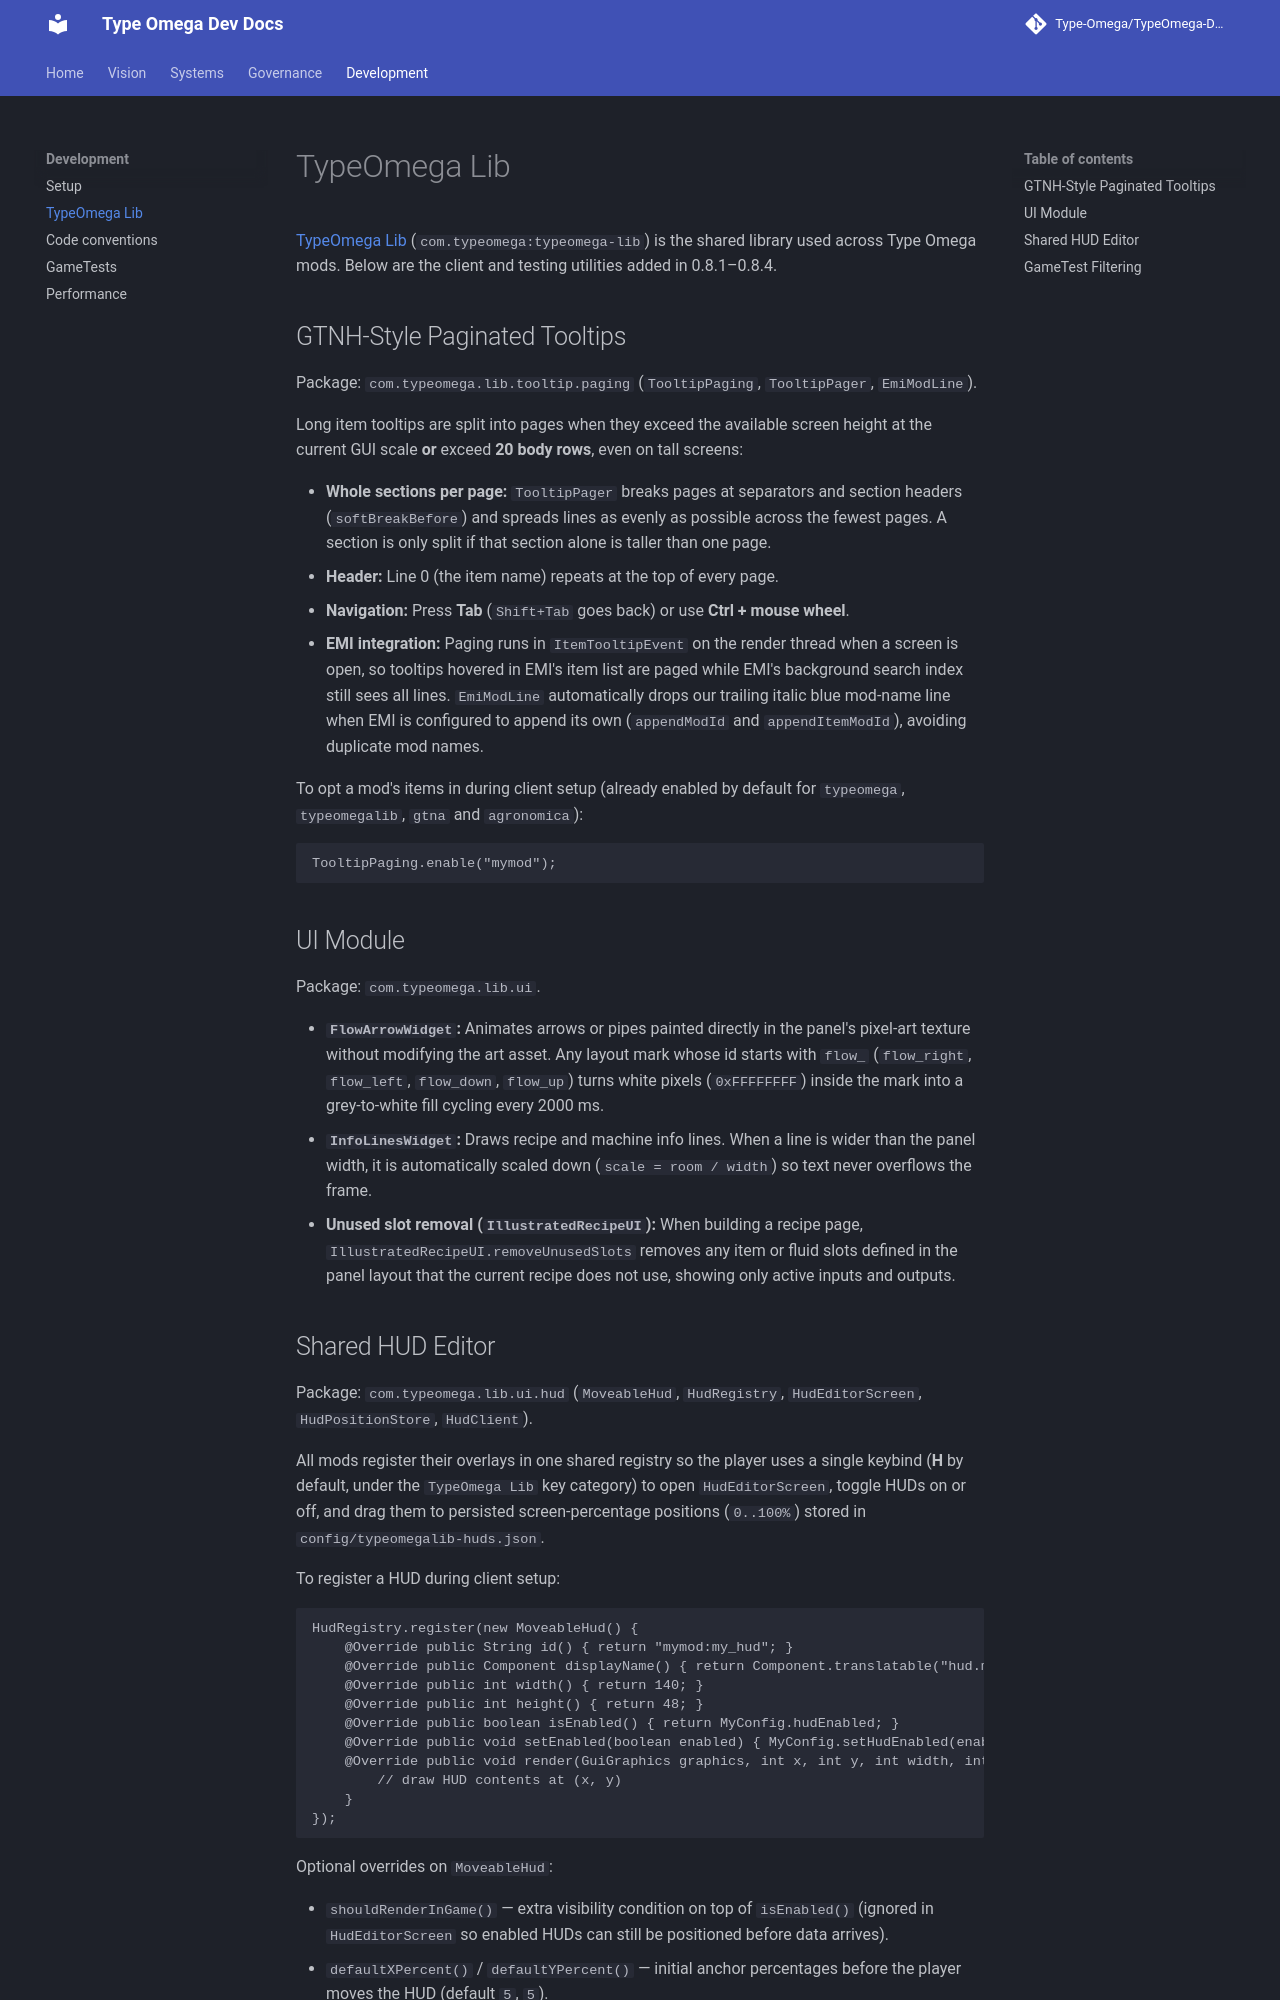

repository: Type-Omega/TypeOmega-Dev-Doc · page: development/typeomega-lib/index.html · generator: mkdocs

# TypeOmega Lib

[TypeOmega Lib](https://github.com/Type-Omega/TypeOmega-Lib) (`com.typeomega:typeomega-lib`) is the shared library used across Type Omega mods. Below are the client and testing utilities added in 0.8.1–0.8.4.

## GTNH-Style Paginated Tooltips

Package: `com.typeomega.lib.tooltip.paging` (`TooltipPaging`, `TooltipPager`, `EmiModLine`).

Long item tooltips are split into pages when they exceed the available screen height at the current GUI scale **or** exceed **20 body rows**, even on tall screens:

- **Whole sections per page:** `TooltipPager` breaks pages at separators and section headers (`softBreakBefore`) and spreads lines as evenly as possible across the fewest pages. A section is only split if that section alone is taller than one page.
- **Header:** Line 0 (the item name) repeats at the top of every page.
- **Navigation:** Press **Tab** (`Shift+Tab` goes back) or use **Ctrl + mouse wheel**.
- **EMI integration:** Paging runs in `ItemTooltipEvent` on the render thread when a screen is open, so tooltips hovered in EMI's item list are paged while EMI's background search index still sees all lines. `EmiModLine` automatically drops our trailing italic blue mod-name line when EMI is configured to append its own (`appendModId` and `appendItemModId`), avoiding duplicate mod names.

To opt a mod's items in during client setup (already enabled by default for `typeomega`, `typeomegalib`, `gtna` and `agronomica`):

```java
TooltipPaging.enable("mymod");
```

## UI Module

Package: `com.typeomega.lib.ui`.

- **`FlowArrowWidget`:** Animates arrows or pipes painted directly in the panel's pixel-art texture without modifying the art asset. Any layout mark whose id starts with `flow_` (`flow_right`, `flow_left`, `flow_down`, `flow_up`) turns white pixels (`0xFFFFFFFF`) inside the mark into a grey-to-white fill cycling every 2000 ms.
- **`InfoLinesWidget`:** Draws recipe and machine info lines. When a line is wider than the panel width, it is automatically scaled down (`scale = room / width`) so text never overflows the frame.
- **Unused slot removal (`IllustratedRecipeUI`):** When building a recipe page, `IllustratedRecipeUI.removeUnusedSlots` removes any item or fluid slots defined in the panel layout that the current recipe does not use, showing only active inputs and outputs.
